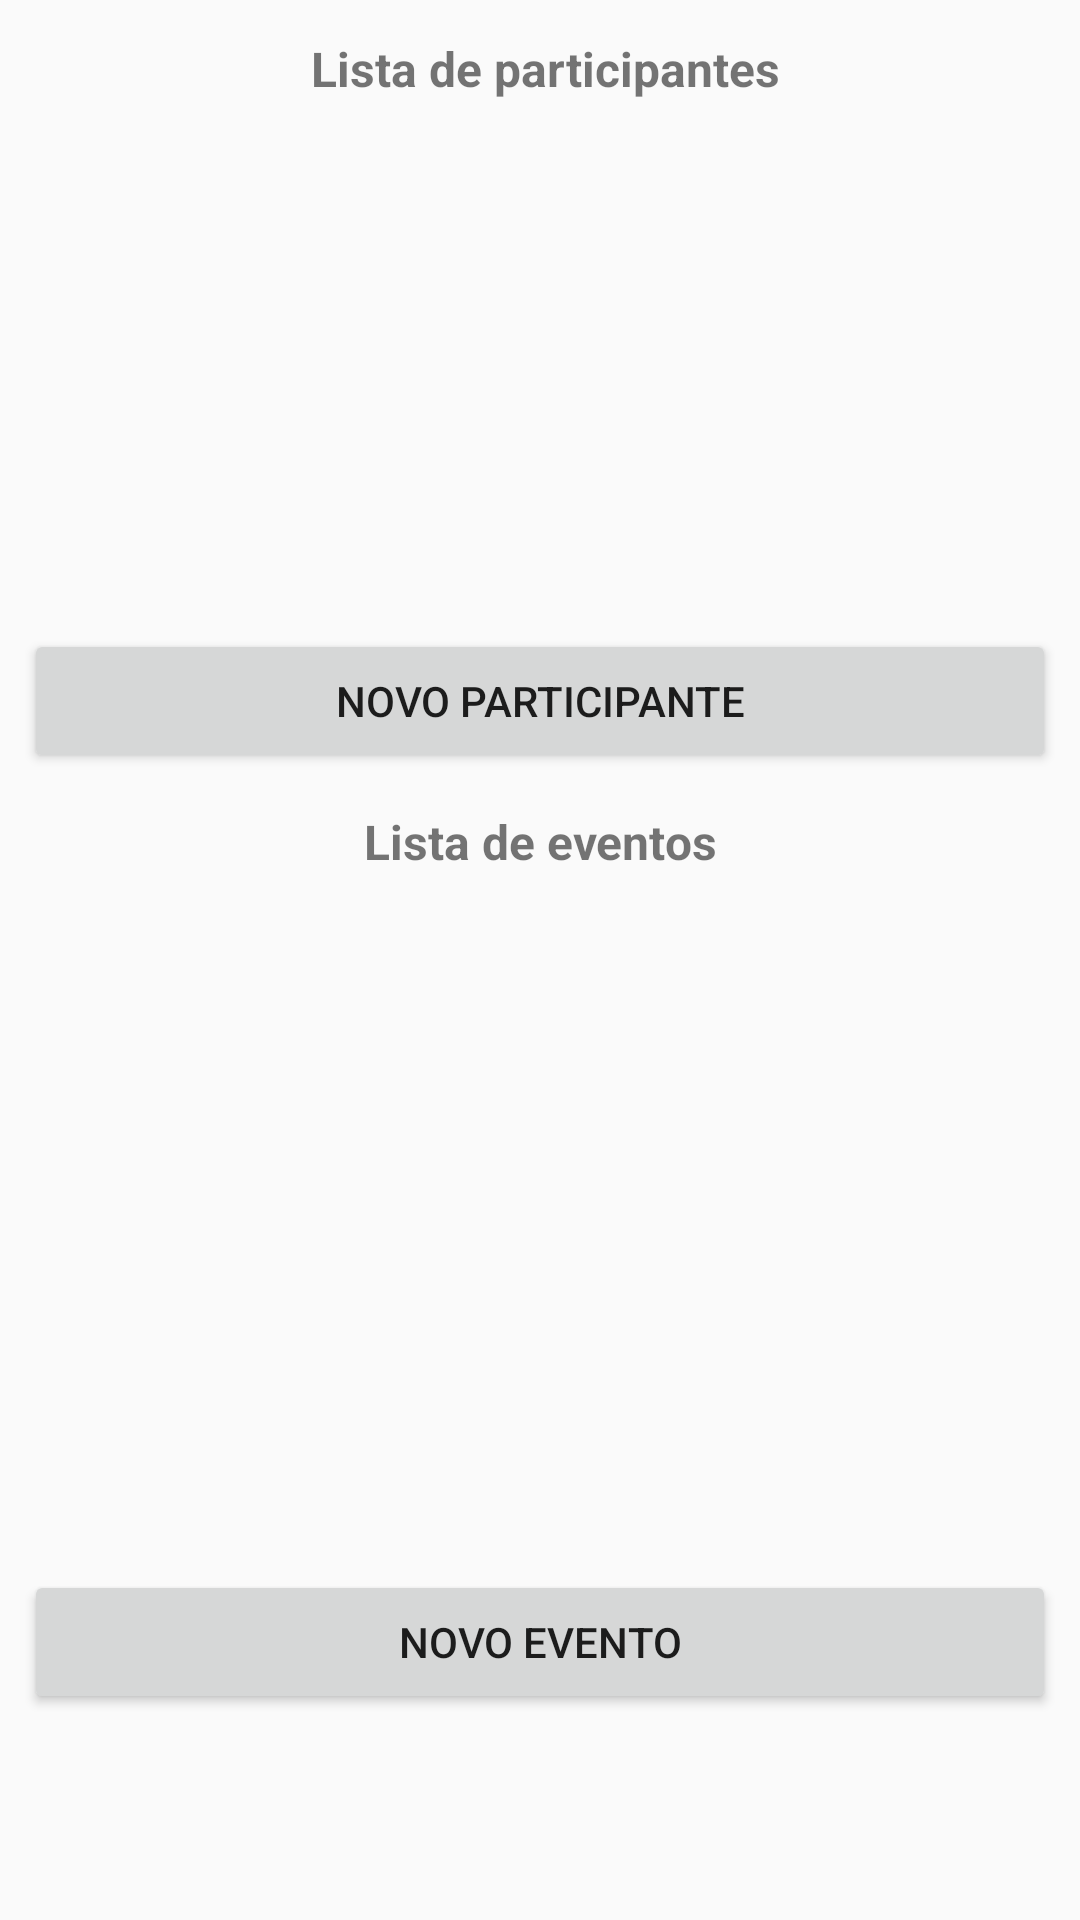

The Android layout XML behind this screen, and the referenced resources:
<!-- AndroidManifest.xml: application theme AppTheme -->
<!-- res/layout/activity_main.xml -->
<?xml version="1.0" encoding="utf-8"?>
<android.support.constraint.ConstraintLayout xmlns:android="http://schemas.android.com/apk/res/android"
    xmlns:app="http://schemas.android.com/apk/res-auto"
    xmlns:tools="http://schemas.android.com/tools"
    android:layout_width="match_parent"
    android:layout_height="match_parent"
    tools:context=".activitys.MainActivity">

    <android.support.v7.widget.RecyclerView
        android:id="@+id/rcl_participantes"
        android:layout_width="0dp"
        android:layout_height="147dp"
        android:layout_marginStart="8dp"
        android:layout_marginLeft="8dp"
        android:layout_marginTop="12dp"
        android:layout_marginEnd="8dp"
        android:layout_marginRight="8dp"
        app:layout_constraintEnd_toEndOf="parent"
        app:layout_constraintHorizontal_bias="1.0"
        app:layout_constraintStart_toStartOf="parent"
        app:layout_constraintTop_toBottomOf="@+id/txt_pessoas" />

    <Button
        android:id="@+id/btn_novo_participante"
        android:layout_width="0dp"
        android:layout_height="wrap_content"
        android:layout_marginStart="8dp"
        android:layout_marginLeft="8dp"
        android:layout_marginTop="17dp"
        android:layout_marginEnd="8dp"
        android:layout_marginRight="8dp"
        android:text="@string/novo_participante"
        app:layout_constraintEnd_toEndOf="parent"
        app:layout_constraintHorizontal_bias="1.0"
        app:layout_constraintStart_toStartOf="parent"
        app:layout_constraintTop_toBottomOf="@+id/rcl_participantes" />

    <android.support.v7.widget.RecyclerView
        android:id="@+id/rcl_eventos"
        android:layout_width="0dp"
        android:layout_height="147dp"
        android:layout_marginStart="8dp"
        android:layout_marginLeft="8dp"
        android:layout_marginTop="12dp"
        android:layout_marginEnd="8dp"
        android:layout_marginRight="8dp"
        app:layout_constraintEnd_toEndOf="parent"
        app:layout_constraintHorizontal_bias="0.0"
        app:layout_constraintStart_toStartOf="parent"
        app:layout_constraintTop_toBottomOf="@+id/txt_eventos" />

    <Button
        android:id="@+id/btn_novo_evento"
        android:layout_width="0dp"
        android:layout_height="wrap_content"
        android:layout_marginStart="8dp"
        android:layout_marginLeft="8dp"
        android:layout_marginTop="12dp"
        android:layout_marginEnd="8dp"
        android:layout_marginRight="8dp"
        android:layout_marginBottom="8dp"
        android:text="@string/novo_evento"
        app:layout_constraintBottom_toBottomOf="parent"
        app:layout_constraintEnd_toEndOf="parent"
        app:layout_constraintHorizontal_bias="0.0"
        app:layout_constraintStart_toStartOf="parent"
        app:layout_constraintTop_toBottomOf="@+id/rcl_eventos" />

    <TextView
        android:id="@+id/txt_pessoas"
        android:layout_width="wrap_content"
        android:layout_height="wrap_content"
        android:layout_marginStart="8dp"
        android:layout_marginLeft="8dp"
        android:layout_marginTop="12dp"
        android:layout_marginEnd="8dp"
        android:layout_marginRight="8dp"
        android:text="@string/lista_de_participantes"
        android:textSize="16sp"
        android:textStyle="bold"
        app:layout_constraintEnd_toEndOf="parent"
        app:layout_constraintHorizontal_bias="0.51"
        app:layout_constraintStart_toStartOf="parent"
        app:layout_constraintTop_toTopOf="parent" />

    <TextView
        android:id="@+id/txt_eventos"
        android:layout_width="wrap_content"
        android:layout_height="wrap_content"
        android:layout_marginStart="8dp"
        android:layout_marginLeft="8dp"
        android:layout_marginTop="12dp"
        android:layout_marginEnd="8dp"
        android:layout_marginRight="8dp"
        android:text="@string/lista_de_eventos"
        android:textSize="16sp"
        android:textStyle="bold"
        app:layout_constraintEnd_toEndOf="parent"
        app:layout_constraintStart_toStartOf="parent"
        app:layout_constraintTop_toBottomOf="@+id/btn_novo_participante" />
</android.support.constraint.ConstraintLayout>
<!-- resources referenced by this layout -->
<resources>
  <string name="lista_de_eventos">Lista de eventos</string>
  <string name="lista_de_participantes">Lista de participantes</string>
  <string name="novo_evento">Novo evento</string>
  <string name="novo_participante">Novo participante</string>
  <style name="AppTheme" parent="Theme.AppCompat.Light.DarkActionBar">
          
          <item name="colorPrimary">@color/colorPrimary</item>
          <item name="colorPrimaryDark">@color/colorPrimaryDark</item>
          <item name="colorAccent">@color/colorAccent</item>
      </style>
  <!-- not gathered from this repository: default colours our renderer supplied (Android Studio template values) -->
  <color name="colorPrimary">#FF6200EE</color>
  <color name="colorPrimaryDark">#FF3700B3</color>
  <color name="colorAccent">#FF03DAC5</color>
</resources>
